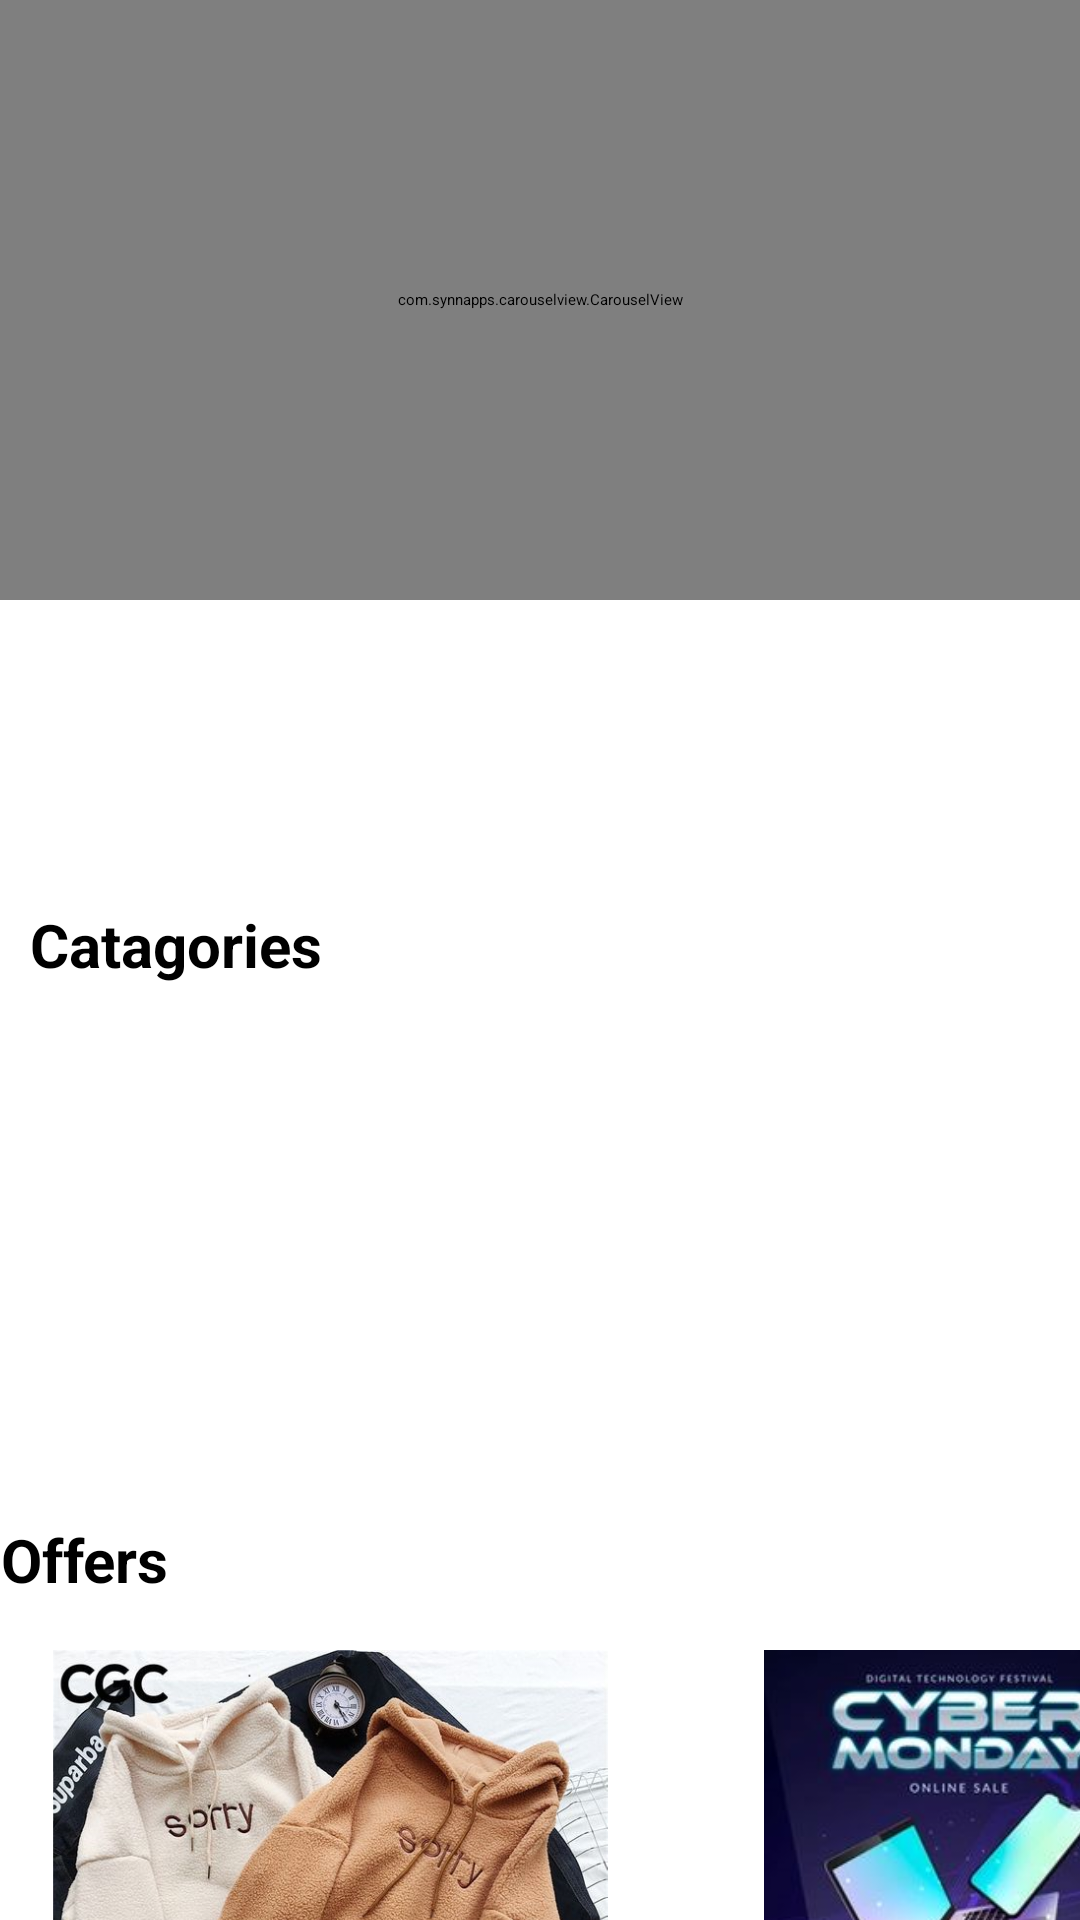

Android layout source for this screen:
<!-- AndroidManifest.xml: application theme Theme.Login -->
<!-- res/layout/activity_main2.xml -->
<?xml version="1.0" encoding="utf-8"?>
<androidx.drawerlayout.widget.DrawerLayout xmlns:android="http://schemas.android.com/apk/res/android"
    xmlns:app="http://schemas.android.com/apk/res-auto"
    xmlns:tools="http://schemas.android.com/tools"
    android:layout_width="match_parent"
    android:layout_height="match_parent"
    android:id="@+id/drawer_layout"
    tools:context=".MainActivity"
    tools:openDrawer="start">

    <include
        layout="@layout/abb_bar_menu"
        android:layout_width="match_parent"
        android:layout_height="match_parent"/>
    <com.google.android.material.navigation.NavigationView
        android:id="@+id/nav_view"
        android:layout_height="match_parent"
        android:layout_width="wrap_content"
        android:layout_gravity="start"
        app:headerLayout="@layout/nav_header_main"
        app:menu="@menu/activity_main_drawer"/>

    />

</androidx.drawerlayout.widget.DrawerLayout>
<!-- res/layout/abb_bar_menu.xml (included above) -->
<?xml version="1.0" encoding="utf-8"?>
<androidx.coordinatorlayout.widget.CoordinatorLayout xmlns:android="http://schemas.android.com/apk/res/android"
    xmlns:tools="http://schemas.android.com/tools"
    android:layout_width="match_parent"
    android:layout_height="match_parent"
    xmlns:app="http://schemas.android.com/apk/res-auto"
    tools:context=".MainActivity">

    <com.google.android.material.appbar.AppBarLayout
        android:layout_width="match_parent"
        android:layout_height="wrap_content"
        android:fitsSystemWindows="true">
        <androidx.appcompat.widget.Toolbar
            android:layout_width="match_parent"
            android:layout_height="?attr/actionBarSize"
            android:id="@+id/toolbar_main"
            android:background="@color/white"
            app:layout_scrollFlags="scroll|enterAlways">

        </androidx.appcompat.widget.Toolbar>
    </com.google.android.material.appbar.AppBarLayout>

    <com.synnapps.carouselview.CarouselView
        android:id="@+id/carouselView"
        android:layout_width="match_parent"
        android:layout_height="200dp"
        app:layout_constraintTop_toTopOf="parent"
        app:layout_constraintLeft_toLeftOf="parent"
        app:layout_constraintRight_toRightOf="parent"
        app:fillColor="#FFFFFFFF"
        app:pageColor="#00000000"
        app:radius="6dp"
        app:slideInterval="3000"
        app:strokeColor="#FF777777"
        app:strokeWidth="1dp"/>
    <LinearLayout
        android:layout_width="match_parent"
        android:layout_height="match_parent"
        android:orientation="vertical"
        android:gravity="center"
        android:padding="10dp">
        <TextView
            android:layout_width="match_parent"
            android:layout_height="wrap_content"
            android:text="Catagories"
            android:textSize="20sp"
            android:textStyle="bold"
            android:textColor="@color/black"/>
        <androidx.recyclerview.widget.RecyclerView
            android:layout_width="match_parent"
            android:layout_height="wrap_content"
            android:id="@+id/recycle"
            android:layout_marginTop="10dp"/>
    </LinearLayout>


    <TextView
        android:id="@+id/cat_title"
        android:layout_width="wrap_content"
        android:layout_height="100dp"
        android:layout_marginTop="470dp"
        android:layout_marginBottom="166dp"
        android:gravity="center"
        android:text="@string/OFFERS"
        android:textStyle="bold"
        android:textSize="20sp"
        android:textColor="@color/black">
    </TextView>

    <HorizontalScrollView
        android:layout_width="match_parent"
        android:layout_height="200dp"
        android:layout_marginTop="550dp"
        tools:ignore="SpeakableTextPresentCheck,SpeakableTextPresentCheck">

        <LinearLayout
            android:layout_width="wrap_content"
            android:layout_height="200dp"
            android:orientation="horizontal">

            <ImageView
                android:layout_width="200dp"
                android:layout_height="185dp"
                android:layout_marginStart="10dp"
                android:src="@drawable/re1"
                android:contentDescription="@string/todo" />

            <ImageView
                android:layout_width="200dp"
                android:layout_height="185dp"
                android:layout_marginStart="10dp"
                android:src="@drawable/re2"
                android:contentDescription="@string/todo4" />

            <ImageView
                android:layout_width="200dp"
                android:layout_height="185dp"
                android:layout_marginStart="10dp"
                android:contentDescription="@string/todo2"
                android:src="@drawable/ll" />

            <ImageView
                android:layout_width="200dp"
                android:layout_height="185dp"
                android:layout_marginStart="10dp"
                android:src="@drawable/bb"
                android:contentDescription="@string/todo3" />
            <ImageView
                android:layout_width="200dp"
                android:layout_height="185dp"
                android:layout_marginStart="10dp"
                android:src="@drawable/ff"
                android:contentDescription="@string/todo3" />
            <ImageView
                android:layout_width="200dp"
                android:layout_height="185dp"
                android:layout_marginStart="10dp"
                android:src="@drawable/mm"
                android:contentDescription="@string/todo3" />





        </LinearLayout>
    </HorizontalScrollView>



</androidx.coordinatorlayout.widget.CoordinatorLayout>
<!-- res/layout/nav_header_main.xml (included above) -->
<?xml version="1.0" encoding="utf-8"?>
<LinearLayout
    xmlns:android="http://schemas.android.com/apk/res/android"
    android:id="@+id/nav_header"
    android:layout_width="match_parent"
    android:layout_height="160dp"
    android:background="@color/textcolor"
    android:clickable="true"
    android:focusable="true"
    android:foreground="?attr/selectableItemBackgroundBorderless"
    android:gravity="bottom"
    android:orientation="vertical"
    android:padding="16dp"
    android:theme="@style/ThemeOverlay.AppCompat.Dark">

    <ImageView
        android:id="@+id/nav_header_imageView"
        android:layout_width="64dp"
        android:layout_height="64dp"
        android:src="@drawable/username"/>
    <TextView
        android:id="@+id/nav_header_textView"
        android:layout_width="match_parent"
        android:layout_height="wrap_content"
        android:paddingTop="16dp"
        android:text="User Name"
        android:textAppearance="@style/TextAppearance.AppCompat.Body1"/>


</LinearLayout>
<!-- resources referenced by this layout -->
<resources>
  <color name="black">#FF000000</color>
  <color name="textcolor">#115360</color>
  <color name="white">#FFFFFFFF</color>
  <!-- drawable bb: jpg bitmap (drawable-v24, 55016 bytes) -->
  <!-- drawable ff: jpg bitmap (drawable-v24, 481287 bytes) -->
  <!-- drawable ll: jpeg bitmap (drawable-v24, 53018 bytes) -->
  <!-- drawable mm: jpeg bitmap (drawable-v24, 51627 bytes) -->
  <!-- drawable re1: png bitmap (drawable-v24, 770381 bytes) -->
  <!-- drawable re2: png bitmap (drawable-v24, 165466 bytes) -->
  <string name="OFFERS">Offers</string>
  <string name="todo">todo</string>
  <string name="todo2">todo2</string>
  <string name="todo3">todo3</string>
  <string name="todo4">todo4</string>
</resources>
